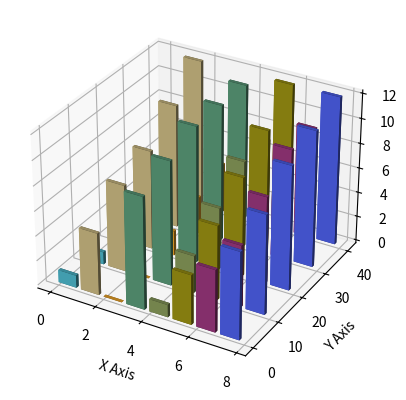

Recreate this plot in Python.
import matplotlib.pyplot as plt 
import numpy as np 
from mpl_toolkits.mplot3d import Axes3D 
 
# Data 
x = np.arange(8) 
y = np.random.randint(0, 10, 8) 
y2 = y + np.random.randint(0, 3, 8) 
y3 = y2 + np.random.randint(0, 3, 8) 
y4 = y3 + np.random.randint(0, 3, 8) 
y5 = y4 + np.random.randint(0, 3, 8)
 
clr = ['#4bb2c5', '#c5b47f', '#EAA228', '#579575', '#839557', '#958c12', 
'#953579', '#4b5de4'] 
# Membuat figure dan axis 3D 
fig = plt.figure() 
ax = fig.add_subplot(111, projection='3d') 
# Lebar bar 
bar_width = 0.8 
# Fungsi untuk plotting bar 3D 
def plot_bar3d(x, y, z_base, color): 
    ax.bar3d(x, z_base, np.zeros_like(x), bar_width, bar_width, y, 
color=color) 
# Plot bar 3D dengan zdir sebagai acuan 
plot_bar3d(x, y, 0, clr) 
plot_bar3d(x, y2, 10, clr) 
plot_bar3d(x, y3, 20, clr) 
plot_bar3d(x, y4, 30, clr) 
plot_bar3d(x, y5, 40, clr) 
# Menambahkan label 
ax.set_xlabel('X Axis') 
ax.set_ylabel('Y Axis') 
ax.set_zlabel('Z Axis') 
# Menampilkan plot 
plt.show() 
